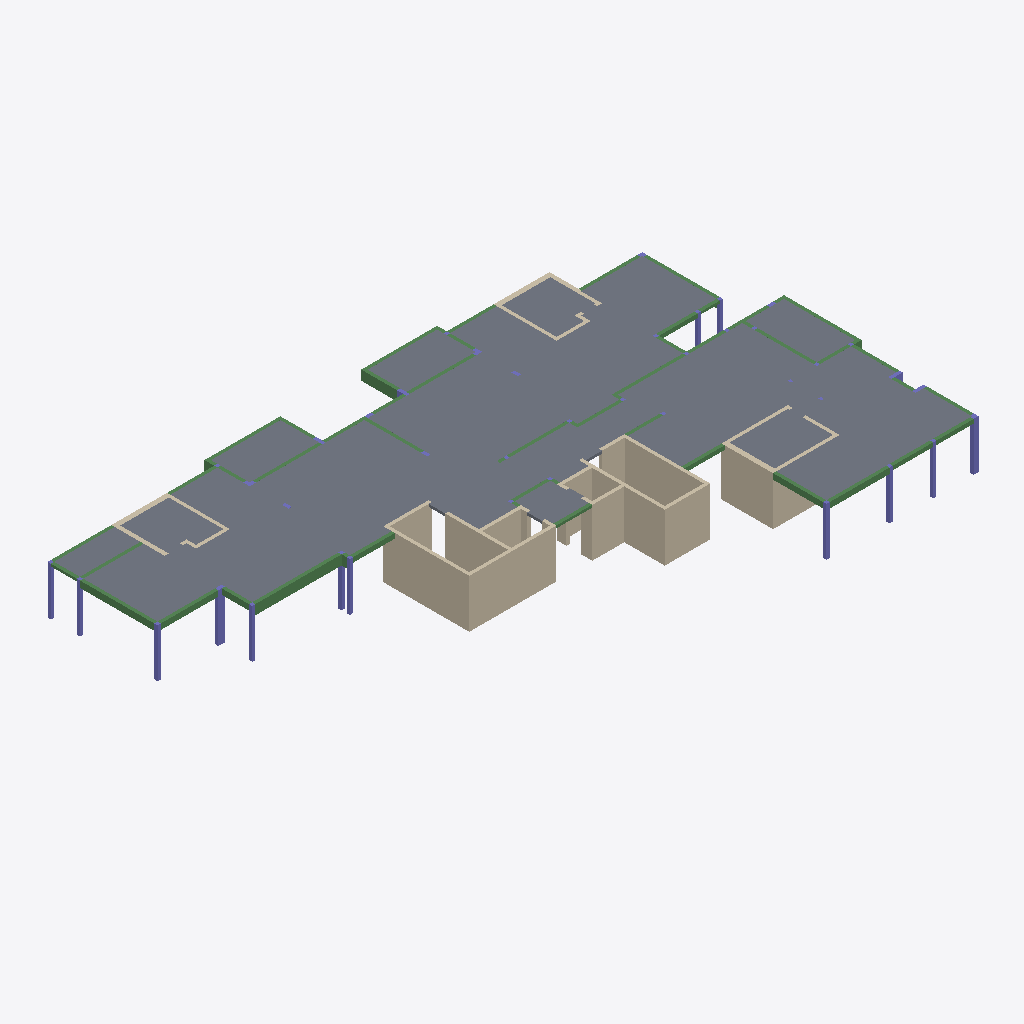
Isometric view of an IFC building model (IFC-SPF (STEP), schema IFC2X3, length unit centimetre), seen from the south-west, elements coloured by IFC class: 50 beams (green), 31 walls (beige), 19 columns (violet), 11 slabs (grey).
Extent 37.1 m × 21.6 m × 3.0 m (x, y, z). Storeys (2): Down at 0.00 m; Typical Floor at 3.00 m. Elements (144): 57 IfcBeam, 41 IfcColumn, 35 IfcWallStandardCase, 11 IfcSlab.

HEADER;
FILE_DESCRIPTION(('ViewDefinition [CoordinationView]','ExchangeRequirement []'),'2;1');
FILE_NAME('מספר פרויקט','2022-05-19T22:34:40',(''),(''),'ODA IFC SDK 22.6','22.1.1.516 - Exporter 22.1.1.516 - Default UI','');
FILE_SCHEMA(('IFC2X3'));
ENDSEC;
DATA;
#92=IFCPROJECT('0JXJZaR5XBKwkU_oqX1wAn',#20,'מספר פרויקט',$,$,'Project 036','Project Status',(#87),#84);
#108=IFCSITE('0JXJZaR5XBKwkU_oqX1wAp',#20,'Default',$,$,#107,$,$,.ELEMENT.,$,$,$,$,$);
#94=IFCBUILDING('0JXJZaR5XBKwkU_oqX1wAm',#20,'',$,$,#16,$,'',.ELEMENT.,$,$,$);
#97=IFCBUILDINGSTOREY('0JXJZaR5XBKwkU_otU_5mI',#20,'Down',$,'Level:8mm Head',#96,$,'Down',.ELEMENT.,1.727731E-11);
#101=IFCBUILDINGSTOREY('0JXJZaR5XBKwkU_otU$k76',#20,'Typical Floor',$,'Level:8mm Head',#100,$,'Typical Floor',.ELEMENT.,300.0);
#7999=IFCSLAB('2aYfFk2Xr9MAoJPe7hczhA',#20,'Floor:16:554188',$,'Floor:16',#7868,#7998,'554188',.FLOOR.);
#7465=IFCSLAB('2aYfFk2Xr9MAoJPe7hcySf',#20,'Floor:16:551215',$,'Floor:16',#7376,#7464,'551215',.FLOOR.);
#8141=IFCSLAB('2aYfFk2Xr9MAoJPe7hcous',#20,'Floor:16:557104',$,'Floor:16',#8047,#8140,'557104',.FLOOR.);
#6703=IFCWALLSTANDARDCASE('2aYfFk2Xr9MAoJPe7hc$Jd',#20,'Basic Wall:20:547553',$,'Basic Wall:20',#6691,#6702,'547553');
#6060=IFCWALLSTANDARDCASE('2aYfFk2Xr9MAoJPe7hc$pj',#20,'Basic Wall:20:545515',$,'Basic Wall:20',#6048,#6059,'545515');
#5962=IFCWALLSTANDARDCASE('2aYfFk2Xr9MAoJPe7hc$$U',#20,'Basic Wall:20:545240',$,'Basic Wall:20',#5950,#5961,'545240');
#7820=IFCSLAB('2aYfFk2Xr9MAoJPe7hczgb',#20,'Floor:16:554147',$,'Floor:16',#7810,#7819,'554147',.FLOOR.);
#7646=IFCSLAB('2aYfFk2Xr9MAoJPe7hczth',#20,'Floor:16:553965',$,'Floor:16',#7636,#7645,'553965',.FLOOR.);
#7704=IFCSLAB('2aYfFk2Xr9MAoJPe7hczeU',#20,'Floor:16:554008',$,'Floor:16',#7694,#7703,'554008',.FLOOR.);
#7762=IFCSLAB('2aYfFk2Xr9MAoJPe7hczfm',#20,'Floor:16:554102',$,'Floor:16',#7752,#7761,'554102',.FLOOR.);
#7588=IFCSLAB('2aYfFk2Xr9MAoJPe7hcz$a',#20,'Floor:16:553442',$,'Floor:16',#7571,#7587,'553442',.FLOOR.);
#8204=IFCSLAB('2aYfFk2Xr9MAoJPe7hcoa1',#20,'Floor:16:558855',$,'Floor:16',#8189,#8203,'558855',.FLOOR.);
#5862=IFCWALLSTANDARDCASE('2aYfFk2Xr9MAoJPe7hc$uS',#20,'Basic Wall:30:544794',$,'Basic Wall:30',#5850,#5861,'544794');
#6501=IFCWALLSTANDARDCASE('2aYfFk2Xr9MAoJPe7hc$b3',#20,'Basic Wall:20:546629',$,'Basic Wall:20',#6489,#6500,'546629');
#6752=IFCWALLSTANDARDCASE('2aYfFk2Xr9MAoJPe7hc$LQ',#20,'Basic Wall:20:547676',$,'Basic Wall:20',#6740,#6751,'547676');
#6109=IFCWALLSTANDARDCASE('2aYfFk2Xr9MAoJPe7hc$qo',#20,'Basic Wall:20:545588',$,'Basic Wall:20',#6097,#6108,'545588');
#6605=IFCWALLSTANDARDCASE('2aYfFk2Xr9MAoJPe7hc$Pq',#20,'Basic Wall:20:546930',$,'Basic Wall:20',#6587,#6604,'546930');
#7523=IFCSLAB('2aYfFk2Xr9MAoJPe7hcz_m',#20,'Floor:16:553398',$,'Floor:16',#7513,#7522,'553398',.FLOOR.);
#7303=IFCSLAB('2aYfFk2Xr9MAoJPe7hcyY6',#20,'Floor:16:550528',$,'Floor:16',#7282,#7302,'550528',.FLOOR.);
#6354=IFCWALLSTANDARDCASE('2aYfFk2Xr9MAoJPe7hc$jN',#20,'Basic Wall:20:546129',$,'Basic Wall:20',#6342,#6353,'546129');
#5666=IFCWALLSTANDARDCASE('2aYfFk2Xr9MAoJPe7hc_9R',#20,'Basic Wall:20:543837',$,'Basic Wall:20',#5654,#5665,'543837');
#6654=IFCWALLSTANDARDCASE('2aYfFk2Xr9MAoJPe7hc$UM',#20,'Basic Wall:20:547216',$,'Basic Wall:20',#6642,#6653,'547216');
#3885=IFCBEAM('2aYfFk2Xr9MAoJPe7hc_hi',#20,'Concrete Rectengular Beam:20/60:541930',$,'Concrete Rectengular Beam:20/60',#3872,#3884,'541930');
#6452=IFCWALLSTANDARDCASE('2aYfFk2Xr9MAoJPe7hc$XH',#20,'Basic Wall:20:546391',$,'Basic Wall:20',#6440,#6451,'546391');
#6011=IFCWALLSTANDARDCASE('2aYfFk2Xr9MAoJPe7hc$nn',#20,'Basic Wall:20:545399',$,'Basic Wall:20',#5999,#6010,'545399');
#3715=IFCBEAM('1lierWgMv64v90s8bfgp3v',#20,'Concrete Rectengular Beam:20/40:541767',$,'Concrete Rectengular Beam:20/40',#3702,#3714,'541767');
#6207=IFCWALLSTANDARDCASE('2aYfFk2Xr9MAoJPe7hc$eK',#20,'Basic Wall:20:545810',$,'Basic Wall:20',#6195,#6206,'545810');
#6305=IFCWALLSTANDARDCASE('2aYfFk2Xr9MAoJPe7hc$hn',#20,'Basic Wall:20:546039',$,'Basic Wall:20',#6293,#6304,'546039');
#5446=IFCBEAM('2aYfFk2Xr9MAoJPe7hc_JA',#20,'Concrete Rectengular Beam:20/35:543436',$,'Concrete Rectengular Beam:20/35',#5433,#5445,'543436');
#3783=IFCBEAM('2aYfFk2Xr9MAoJPe7hc_gL',#20,'Concrete Rectengular Beam:20/35:541843',$,'Concrete Rectengular Beam:20/35',#3770,#3782,'541843');
#3284=IFCCOLUMN('1lierWgMv64v90s8bfgpUi',#20,'Concrete Rectengular Column:20/40:541458',$,'Concrete Rectengular Column:20/40',#3283,#3281,'541458');
#1927=IFCBEAM('1lierWgMv64v90s8bfgqcG',#20,'Concrete Rectengular Beam:20/60:539950',$,'Concrete Rectengular Beam:20/60',#1914,#1926,'539950');
#5497=IFCBEAM('2aYfFk2Xr9MAoJPe7hc_Ja',#20,'Concrete Rectengular Beam:20/35:543458',$,'Concrete Rectengular Beam:20/35',#5484,#5496,'543458');
#347=IFCCOLUMN('1lierWgMv64v90s8bfgqwq',#20,'L Column:30/30/20/20:539146',$,'L Column:30/30/20/20',#346,#344,'539146');
#5813=IFCWALLSTANDARDCASE('2aYfFk2Xr9MAoJPe7hc_2f',#20,'Basic Wall:20:544431',$,'Basic Wall:20',#5801,#5812,'544431');
#156=IFCCOLUMN('1lierWgMv64v90s8bfgqri',#20,'Concrete Rectengular Column:20/20:539090',$,'Concrete Rectengular Column:20/20',#155,#153,'539090');
#3235=IFCCOLUMN('1lierWgMv64v90s8bfgpPq',#20,'Concrete Rectengular Column:20/20:541386',$,'Concrete Rectengular Column:20/20',#3234,#3232,'541386');
#3987=IFCBEAM('2aYfFk2Xr9MAoJPe7hc_is',#20,'Concrete Rectengular Beam:20/30:542000',$,'Concrete Rectengular Beam:20/30',#3974,#3986,'542000');
#244=IFCCOLUMN('1lierWgMv64v90s8bfgqrY',#20,'Concrete Rectengular Column:20/20:539100',$,'Concrete Rectengular Column:20/20',#243,#241,'539100');
#3333=IFCCOLUMN('1lierWgMv64v90s8bfgpUG',#20,'Concrete Rectengular Column:20/20:541486',$,'Concrete Rectengular Column:20/20',#3332,#3330,'541486');
#3431=IFCCOLUMN('1lierWgMv64v90s8bfgpV_',#20,'Concrete Rectengular Column:20/20:541504',$,'Concrete Rectengular Column:20/20',#3430,#3428,'541504');
#5395=IFCBEAM('2aYfFk2Xr9MAoJPe7hc_Ik',#20,'Concrete Rectengular Beam:20/25:543400',$,'Concrete Rectengular Beam:20/25',#5382,#5394,'543400');
#3137=IFCCOLUMN('1lierWgMv64v90s8bfgpOK',#20,'Concrete Rectengular Column:20/20:541354',$,'Concrete Rectengular Column:20/20',#3136,#3134,'541354');
#5912=IFCBEAM('2aYfFk2Xr9MAoJPe7hc$yq',#20,'Concrete Rectengular Beam:20/25:545074',$,'Concrete Rectengular Beam:20/25',#5899,#5911,'545074');
#293=IFCCOLUMN('1lierWgMv64v90s8bfgqrR',#20,'Concrete Rectengular Column:20/20:539109',$,'Concrete Rectengular Column:20/20',#292,#290,'539109');
#3186=IFCCOLUMN('1lierWgMv64v90s8bfgpP$',#20,'Concrete Rectengular Column:20/20:541377',$,'Concrete Rectengular Column:20/20',#3185,#3183,'541377');
#4881=IFCBEAM('2aYfFk2Xr9MAoJPe7hc_QA',#20,'Concrete Rectengular Beam:20/50:542860',$,'Concrete Rectengular Beam:20/50',#4868,#4880,'542860');
#4677=IFCBEAM('2aYfFk2Xr9MAoJPe7hc_cL',#20,'Concrete Rectengular Beam:20/25:542611',$,'Concrete Rectengular Beam:20/25',#4664,#4676,'542611');
#5344=IFCBEAM('2aYfFk2Xr9MAoJPe7hc_IU',#20,'Concrete Rectengular Beam:20/25:543384',$,'Concrete Rectengular Beam:20/25',#5331,#5343,'543384');
#3382=IFCCOLUMN('1lierWgMv64v90s8bfgpU9',#20,'Concrete Rectengular Column:20/20:541495',$,'Concrete Rectengular Column:20/20',#3381,#3379,'541495');
#2416=IFCBEAM('1lierWgMv64v90s8bfgqfP',#20,'Concrete Rectengular Beam:20/60:540391',$,'Concrete Rectengular Beam:20/60',#2403,#2415,'540391');
#6403=IFCWALLSTANDARDCASE('2aYfFk2Xr9MAoJPe7hc$lE',#20,'Basic Wall:20:546248',$,'Basic Wall:20',#6391,#6402,'546248');
#2983=IFCWALLSTANDARDCASE('1lierWgMv64v90s8bfgpLH',#20,'Basic Wall:30:541167',$,'Basic Wall:30',#2971,#2982,'541167');
#6952=IFCWALLSTANDARDCASE('2aYfFk2Xr9MAoJPe7hcyoB',#20,'Basic Wall:30:549517',$,'Basic Wall:30',#6940,#6951,'549517');
#6802=IFCBEAM('2aYfFk2Xr9MAoJPe7hcyu1',#20,'Concrete Rectengular Beam:20/50:548871',$,'Concrete Rectengular Beam:20/50',#6789,#6801,'548871');
#3834=IFCBEAM('2aYfFk2Xr9MAoJPe7hc_h0',#20,'Concrete Rectengular Beam:20/35:541894',$,'Concrete Rectengular Beam:20/35',#3821,#3833,'541894');
#1994=IFCBEAM('1lierWgMv64v90s8bfgqc0',#20,'Concrete Rectengular Beam:20/60:539966',$,'Concrete Rectengular Beam:20/60',#1981,#1993,'539966');
#4523=IFCBEAM('2aYfFk2Xr9MAoJPe7hc_ad',#20,'Concrete Rectengular Beam:20/16:542497',$,'Concrete Rectengular Beam:20/16',#4510,#4522,'542497');
#1876=IFCBEAM('1lierWgMv64v90s8bfgqXC',#20,'Concrete Rectengular Beam:20/50:539890',$,'Concrete Rectengular Beam:20/50',#1863,#1875,'539890');
#2314=IFCBEAM('1lierWgMv64v90s8bfgqeP',#20,'Concrete Rectengular Beam:20/50:540327',$,'Concrete Rectengular Beam:20/50',#2301,#2313,'540327');
#4212=IFCBEAM('2aYfFk2Xr9MAoJPe7hc_lI',#20,'Concrete Rectengular Beam:20/15:542164',$,'Concrete Rectengular Beam:20/15',#4199,#4211,'542164');
#6903=IFCWALLSTANDARDCASE('2aYfFk2Xr9MAoJPe7hcyyx',#20,'Basic Wall:20:549181',$,'Basic Wall:20',#6891,#6902,'549181');
#6256=IFCWALLSTANDARDCASE('2aYfFk2Xr9MAoJPe7hc$fb',#20,'Basic Wall:20:545891',$,'Basic Wall:20',#6244,#6255,'545891');
#3058=IFCWALLSTANDARDCASE('1lierWgMv64v90s8bfgpOt',#20,'Basic Wall:25:541321',$,'Basic Wall:25',#3046,#3057,'541321');
#3526=IFCBEAM('1lierWgMv64v90s8bfgpTp',#20,'Concrete Rectengular Beam:20/35:541645',$,'Concrete Rectengular Beam:20/35',#3513,#3525,'541645');
#3664=IFCBEAM('1lierWgMv64v90s8bfgp2U',#20,'Concrete Rectengular Beam:20/15:541728',$,'Concrete Rectengular Beam:20/15',#3651,#3663,'541728');
#2934=IFCWALLSTANDARDCASE('1lierWgMv64v90s8bfgpNB',#20,'Basic Wall:20:541045',$,'Basic Wall:20',#2922,#2933,'541045');
#4315=IFCBEAM('2aYfFk2Xr9MAoJPe7hc_Xv',#20,'Concrete Rectengular Beam:20/16:542335',$,'Concrete Rectengular Beam:20/16',#4302,#4314,'542335');
#5085=IFCBEAM('2aYfFk2Xr9MAoJPe7hc_TR',#20,'Concrete Rectengular Beam:20/40:543069',$,'Concrete Rectengular Beam:20/40',#5072,#5084,'543069');
#6853=IFCBEAM('2aYfFk2Xr9MAoJPe7hcyun',#20,'Concrete Rectengular Beam:20/40:548919',$,'Concrete Rectengular Beam:20/40',#6840,#6852,'548919');
#1720=IFCBEAM('1lierWgMv64v90s8bfgqWQ',#20,'Concrete Rectengular Beam:20/16:539812',$,'Concrete Rectengular Beam:20/16',#1707,#1719,'539812');
#1339=IFCCOLUMN('1lierWgMv64v90s8bfgqYs',#20,'Concrete Rectengular Column:20/20:539656',$,'Concrete Rectengular Column:20/20',#1338,#1336,'539656');
#1290=IFCCOLUMN('1lierWgMv64v90s8bfgqz1',#20,'Concrete Rectengular Column:20/20:539647',$,'Concrete Rectengular Column:20/20',#1289,#1287,'539647');
#2671=IFCBEAM('1lierWgMv64v90s8bfgpGi',#20,'Concrete Rectengular Beam:20/25:540818',$,'Concrete Rectengular Beam:20/25',#2658,#2670,'540818');
#2163=IFCBEAM('1lierWgMv64v90s8bfgqaZ',#20,'Concrete Rectengular Beam:20/20:540061',$,'Concrete Rectengular Beam:20/20',#2150,#2162,'540061');
#5293=IFCBEAM('2aYfFk2Xr9MAoJPe7hc_Hl',#20,'Concrete Rectengular Beam:20/35:543337',$,'Concrete Rectengular Beam:20/35',#5280,#5292,'543337');
#5191=IFCBEAM('2aYfFk2Xr9MAoJPe7hc_V_',#20,'Concrete Rectengular Beam:20/35:543224',$,'Concrete Rectengular Beam:20/35',#5123,#5190,'543224');
#3595=IFCBEAM('1lierWgMv64v90s8bfgp2w',#20,'Concrete Rectengular Beam:20/15:541700',$,'Concrete Rectengular Beam:20/15',#3582,#3594,'541700');
#2263=IFCBEAM('1lierWgMv64v90s8bfgqef',#20,'Concrete Rectengular Beam:20/50:540311',$,'Concrete Rectengular Beam:20/50',#2250,#2262,'540311');
#4419=IFCBEAM('2aYfFk2Xr9MAoJPe7hc_Zl',#20,'Concrete Rectengular Beam:20/16:542441',$,'Concrete Rectengular Beam:20/16',#4406,#4418,'542441');
#4779=IFCBEAM('2aYfFk2Xr9MAoJPe7hc_OU',#20,'Concrete Rectengular Beam:20/60:542744',$,'Concrete Rectengular Beam:20/60',#4766,#4778,'542744');
#4626=IFCBEAM('2aYfFk2Xr9MAoJPe7hc_bf',#20,'Concrete Rectengular Beam:20/25:542575',$,'Concrete Rectengular Beam:20/25',#4613,#4625,'542575');
#2365=IFCBEAM('1lierWgMv64v90s8bfgqfp',#20,'Concrete Rectengular Beam:20/60:540365',$,'Concrete Rectengular Beam:20/60',#2352,#2364,'540365');
#4056=IFCBEAM('2aYfFk2Xr9MAoJPe7hc_jc',#20,'Concrete Rectengular Beam:20/16:542048',$,'Concrete Rectengular Beam:20/16',#4043,#4055,'542048');
#5615=IFCBEAM('2aYfFk2Xr9MAoJPe7hc_LP',#20,'Concrete Rectengular Beam:20/16:543583',$,'Concrete Rectengular Beam:20/16',#5602,#5614,'543583');
#7001=IFCWALLSTANDARDCASE('2aYfFk2Xr9MAoJPe7hcytk',#20,'Basic Wall:25:549864',$,'Basic Wall:25',#6989,#7000,'549864');
#4728=IFCBEAM('2aYfFk2Xr9MAoJPe7hc_cz',#20,'Concrete Rectengular Beam:20/15:542651',$,'Concrete Rectengular Beam:20/15',#4715,#4727,'542651');
#1804=IFCBEAM('1lierWgMv64v90s8bfgqXW',#20,'Concrete Rectengular Beam:20/50:539870',$,'Concrete Rectengular Beam:20/50',#1791,#1803,'539870');
#4983=IFCBEAM('2aYfFk2Xr9MAoJPe7hc_Rd',#20,'Concrete Rectengular Beam:20/20:542945',$,'Concrete Rectengular Beam:20/20',#4970,#4982,'542945');
#5715=IFCWALLSTANDARDCASE('2aYfFk2Xr9MAoJPe7hc_Cy',#20,'Basic Wall:20:544058',$,'Basic Wall:20',#5703,#5714,'544058');
#2885=IFCWALLSTANDARDCASE('1lierWgMv64v90s8bfgpM8',#20,'Basic Wall:20:540982',$,'Basic Wall:20',#2873,#2884,'540982');
#7246=IFCWALLSTANDARDCASE('2aYfFk2Xr9MAoJPe7hcyXO',#20,'Basic Wall:20:550494',$,'Basic Wall:20',#7234,#7245,'550494');
#4575=IFCBEAM('2aYfFk2Xr9MAoJPe7hc_av',#20,'Concrete Rectengular Beam:20/20:542527',$,'Concrete Rectengular Beam:20/20',#4562,#4574,'542527');
#2518=IFCBEAM('1lierWgMv64v90s8bfgqkc',#20,'Concrete Rectengular Beam:20/60:540440',$,'Concrete Rectengular Beam:20/60',#2505,#2517,'540440');
#2096=IFCBEAM('1lierWgMv64v90s8bfgqd2',#20,'Concrete Rectengular Beam:20/20:540028',$,'Concrete Rectengular Beam:20/20',#2083,#2095,'540028');
#478=IFCCOLUMN('1lierWgMv64v90s8bfgq$r',#20,'Concrete Rectengular Column:20/70:539467',$,'Concrete Rectengular Column:20/70',#477,#475,'539467');
#5242=IFCBEAM('2aYfFk2Xr9MAoJPe7hc_Gx',#20,'Concrete Rectengular Beam:20/15:543293',$,'Concrete Rectengular Beam:20/15',#5229,#5241,'543293');
#3936=IFCBEAM('2aYfFk2Xr9MAoJPe7hc_hw',#20,'Concrete Rectengular Beam:20/60:541948',$,'Concrete Rectengular Beam:20/60',#3923,#3935,'541948');
#6550=IFCWALLSTANDARDCASE('2aYfFk2Xr9MAoJPe7hc$cI',#20,'Basic Wall:20:546708',$,'Basic Wall:20',#6538,#6549,'546708');
#7050=IFCWALLSTANDARDCASE('2aYfFk2Xr9MAoJPe7hcygr',#20,'Basic Wall:20:550067',$,'Basic Wall:20',#7038,#7049,'550067');
#1491=IFCCOLUMN('1lierWgMv64v90s8bfgqZs',#20,'Concrete Rectengular Column:20/60:539720',$,'Concrete Rectengular Column:20/60',#1490,#1488,'539720');
#2467=IFCBEAM('1lierWgMv64v90s8bfgqf5',#20,'Concrete Rectengular Beam:20/60:540411',$,'Concrete Rectengular Beam:20/60',#2454,#2466,'540411');
#415=IFCCOLUMN('1lierWgMv64v90s8bfgq$$',#20,'Concrete Rectengular Column:20/70:539457',$,'Concrete Rectengular Column:20/70',#414,#412,'539457');
#2625=IFCCOLUMN('1lierWgMv64v90s8bfgqib',#20,'L Column:40/40/20/20:540571',$,'L Column:40/40/20/20',#2624,#2622,'540571');
#1558=IFCCOLUMN('1lierWgMv64v90s8bfgqZd',#20,'L Column:40/40/20/20:539737',$,'L Column:40/40/20/20',#1557,#1555,'539737');
#2217=IFCCOLUMN('1lierWgMv64v90s8bfgqgb',#20,'Concrete Rectengular Column:20/60:540187',$,'Concrete Rectengular Column:20/60',#2216,#2214,'540187');
#7197=IFCWALLSTANDARDCASE('2aYfFk2Xr9MAoJPe7hcylJ',#20,'Basic Wall:20:550357',$,'Basic Wall:20',#7185,#7196,'550357');
#2836=IFCWALLSTANDARDCASE('1lierWgMv64v90s8bfgpMz',#20,'Basic Wall:20:540931',$,'Basic Wall:20',#2824,#2835,'540931');
#5034=IFCBEAM('2aYfFk2Xr9MAoJPe7hc_St',#20,'Concrete Rectengular Beam:20/40:543025',$,'Concrete Rectengular Beam:20/40',#5021,#5033,'543025');
#4367=IFCBEAM('2aYfFk2Xr9MAoJPe7hc_YJ',#20,'Concrete Rectengular Beam:20/16:542357',$,'Concrete Rectengular Beam:20/16',#4354,#4366,'542357');
#4471=IFCBEAM('2aYfFk2Xr9MAoJPe7hc_a3',#20,'Concrete Rectengular Beam:20/16:542469',$,'Concrete Rectengular Beam:20/16',#4458,#4470,'542469');
ENDSEC;